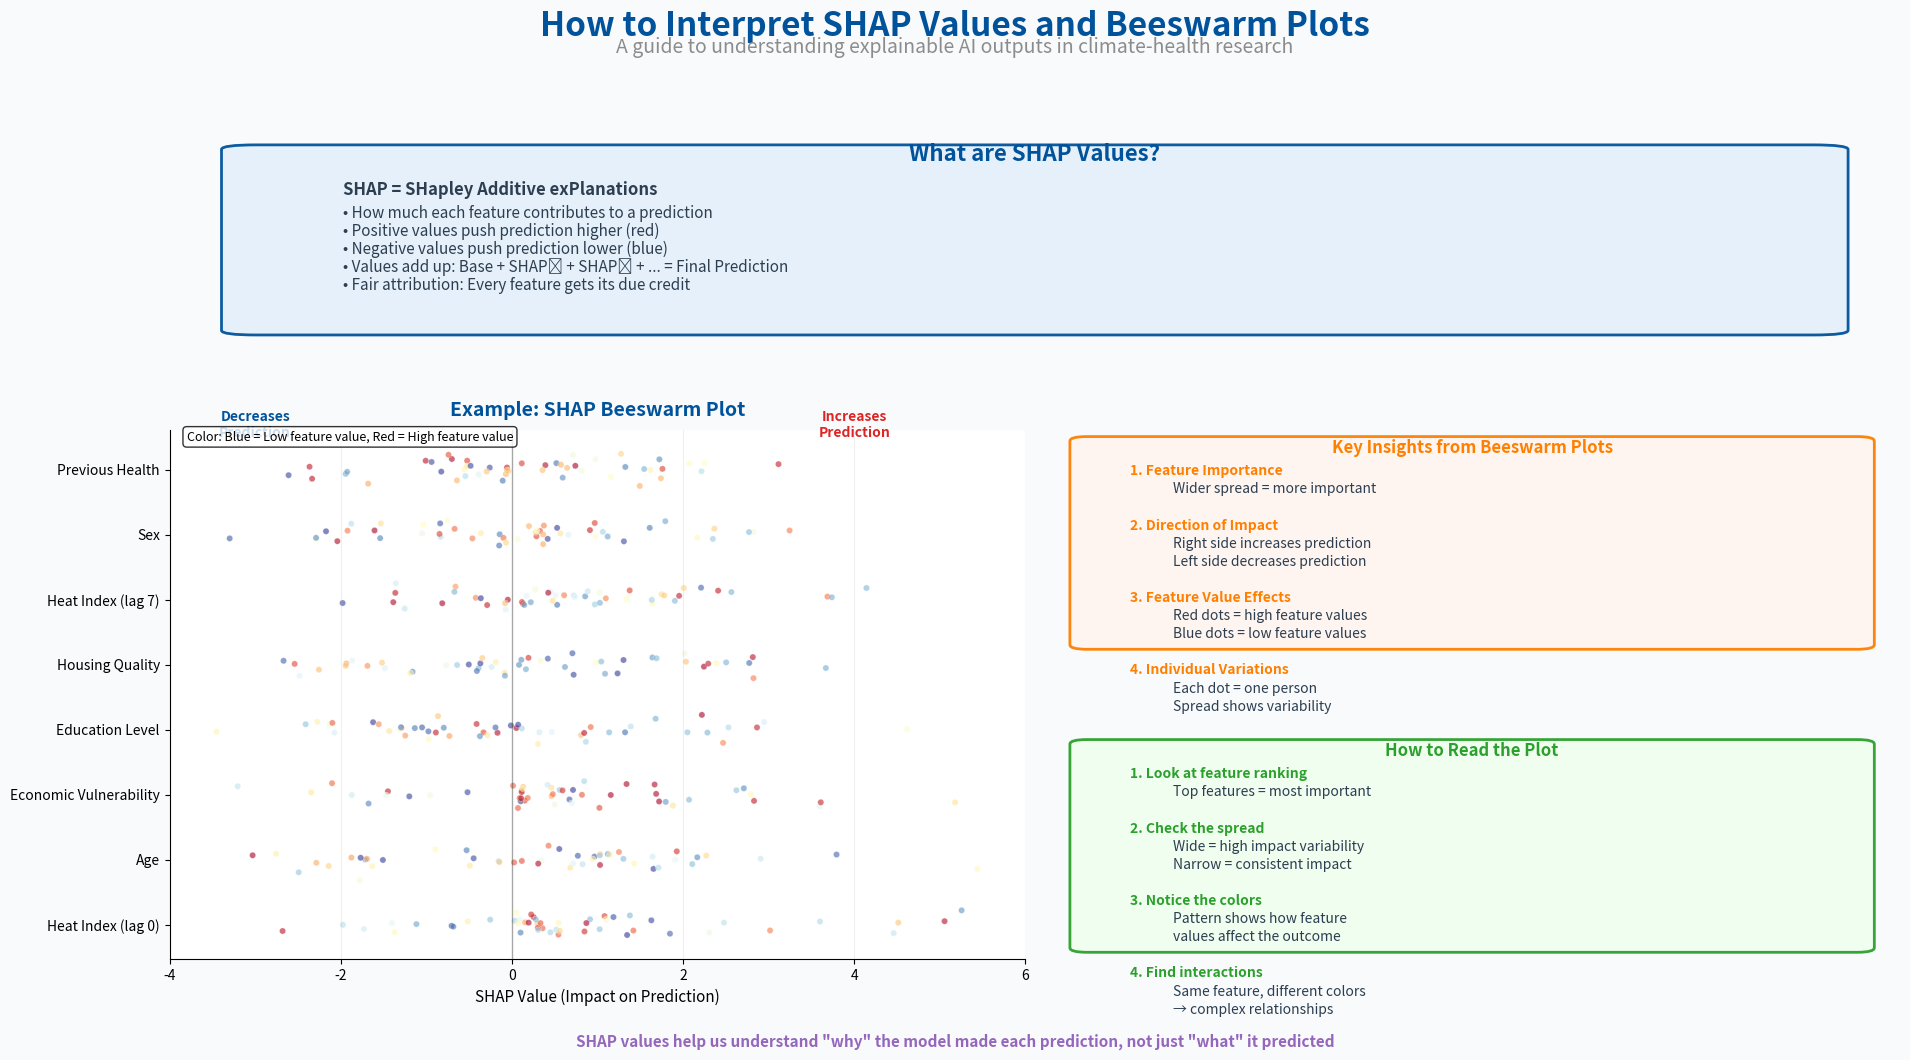

This chart was generated by the following Python code:
#!/usr/bin/env python3
"""
Create SHAP Interpretation Guide Slide
Educational slide explaining how to read beeswarm plots and understand SHAP values
"""

import matplotlib.pyplot as plt
import numpy as np
from matplotlib.patches import Rectangle, Circle, FancyBboxPatch
import matplotlib.patches as mpatches

# ENBEL color scheme
colors = {
    'blue': '#00539B',
    'orange': '#FF7F00', 
    'green': '#2CA02C',
    'red': '#DC2626',
    'purple': '#9467BD',
    'gray': '#8C8C8C',
    'lightblue': '#E6F0FA',
}

def create_shap_guide():
    """
    Create comprehensive SHAP interpretation guide
    """
    fig = plt.figure(figsize=(19.2, 10.8), dpi=100)
    fig.patch.set_facecolor('#F8FAFC')
    
    # Main title
    fig.suptitle('How to Interpret SHAP Values and Beeswarm Plots', 
                fontsize=24, weight='bold', y=0.98, color=colors['blue'])
    fig.text(0.5, 0.94, 'A guide to understanding explainable AI outputs in climate-health research',
            fontsize=14, ha='center', style='italic', color=colors['gray'])
    
    # Create layout
    ax_main = plt.subplot2grid((3, 4), (0, 0), colspan=4, rowspan=1)
    ax_beeswarm = plt.subplot2grid((3, 4), (1, 0), colspan=2, rowspan=2)
    ax_concepts = plt.subplot2grid((3, 4), (1, 2), colspan=2, rowspan=1)
    ax_reading = plt.subplot2grid((3, 4), (2, 2), colspan=2, rowspan=1)
    
    # === SHAP CONCEPTS SECTION ===
    ax_main.axis('off')
    
    # Background box for concepts
    concept_box = FancyBboxPatch((0.05, 0.1), 0.9, 0.8,
                                boxstyle="round,pad=0.02",
                                facecolor=colors['lightblue'], 
                                edgecolor=colors['blue'],
                                linewidth=2, alpha=0.95)
    ax_main.add_patch(concept_box)
    
    # Title
    ax_main.text(0.5, 0.85, 'What are SHAP Values?', fontsize=16, weight='bold',
                ha='center', color=colors['blue'], transform=ax_main.transAxes)
    
    # Concept explanations
    concepts = [
        ('SHAP = SHapley Additive exPlanations', 0.7, 12, 'bold'),
        ('• How much each feature contributes to a prediction', 0.6, 11, 'normal'),
        ('• Positive values push prediction higher (red)', 0.52, 11, 'normal'),
        ('• Negative values push prediction lower (blue)', 0.44, 11, 'normal'),
        ('• Values add up: Base + SHAP₁ + SHAP₂ + ... = Final Prediction', 0.36, 11, 'normal'),
        ('• Fair attribution: Every feature gets its due credit', 0.28, 11, 'normal')
    ]
    
    for text, y, size, weight in concepts:
        ax_main.text(0.1, y, text, fontsize=size, weight=weight,
                    color='#2c3e50', transform=ax_main.transAxes)
    
    # === BEESWARM PLOT EXAMPLE ===
    ax_beeswarm.set_title('Example: SHAP Beeswarm Plot', fontsize=14, weight='bold', 
                         color=colors['blue'], pad=10)
    
    # Simulate beeswarm plot data
    features = ['Heat Index (lag 0)', 'Age', 'Economic Vulnerability', 'Education Level', 
                'Housing Quality', 'Heat Index (lag 7)', 'Sex', 'Previous Health']
    n_points = 50
    
    np.random.seed(42)  # Reproducible
    
    for i, feature in enumerate(features):
        # Generate SHAP values for this feature
        if 'Heat' in feature:
            # Heat features: mostly positive impact
            shap_values = np.random.exponential(1.5, n_points) * np.random.choice([1, -1], n_points, p=[0.8, 0.2])
            feature_values = np.random.uniform(25, 45, n_points)  # Temperature range
        elif 'Age' in feature:
            # Age: mixed impact
            shap_values = np.random.normal(0, 2, n_points)
            feature_values = np.random.uniform(20, 80, n_points)
        elif 'Vulnerability' in feature:
            # Economic vulnerability: positive impact (bad)
            shap_values = np.random.exponential(1.2, n_points) * np.random.choice([1, -1], n_points, p=[0.9, 0.1])
            feature_values = np.random.uniform(0, 1, n_points)
        else:
            # Other features: mixed
            shap_values = np.random.normal(0, 1.5, n_points)
            feature_values = np.random.uniform(0, 1, n_points)
        
        # Add jitter for beeswarm effect
        y_positions = np.full(n_points, i) + np.random.normal(0, 0.1, n_points)
        
        # Color based on feature values (low=blue, high=red)
        colors_norm = (feature_values - feature_values.min()) / (feature_values.max() - feature_values.min())
        scatter_colors = plt.cm.RdYlBu_r(colors_norm)
        
        ax_beeswarm.scatter(shap_values, y_positions, c=scatter_colors, 
                          alpha=0.6, s=20, edgecolors='white', linewidth=0.3)
    
    # Formatting
    ax_beeswarm.set_yticks(range(len(features)))
    ax_beeswarm.set_yticklabels(features, fontsize=10)
    ax_beeswarm.set_xlabel('SHAP Value (Impact on Prediction)', fontsize=11)
    ax_beeswarm.axvline(x=0, color='black', linestyle='-', alpha=0.3, linewidth=1)
    ax_beeswarm.set_xlim(-4, 6)
    ax_beeswarm.spines['top'].set_visible(False)
    ax_beeswarm.spines['right'].set_visible(False)
    ax_beeswarm.grid(axis='x', alpha=0.2)
    
    # Add annotations
    ax_beeswarm.annotate('Increases\nPrediction', xy=(4, 7.5), fontsize=10, 
                        ha='center', color=colors['red'], weight='bold')
    ax_beeswarm.annotate('Decreases\nPrediction', xy=(-3, 7.5), fontsize=10,
                        ha='center', color=colors['blue'], weight='bold')
    
    # Add color bar explanation
    ax_beeswarm.text(0.02, 0.98, 'Color: Blue = Low feature value, Red = High feature value',
                    transform=ax_beeswarm.transAxes, fontsize=9, style='italic',
                    bbox=dict(boxstyle="round,pad=0.3", facecolor='white', alpha=0.8))
    
    # === KEY CONCEPTS BOX ===
    ax_concepts.axis('off')
    
    concepts_box = FancyBboxPatch((0.05, 0.05), 0.9, 0.9,
                                 boxstyle="round,pad=0.02",
                                 facecolor='#FFF5F0', 
                                 edgecolor=colors['orange'],
                                 linewidth=2, alpha=0.95)
    ax_concepts.add_patch(concepts_box)
    
    ax_concepts.text(0.5, 0.9, 'Key Insights from Beeswarm Plots', fontsize=12, weight='bold',
                    ha='center', color=colors['orange'], transform=ax_concepts.transAxes)
    
    insights = [
        '1. Feature Importance',
        '   Wider spread = more important',
        '',
        '2. Direction of Impact',
        '   Right side increases prediction',
        '   Left side decreases prediction',
        '',
        '3. Feature Value Effects',
        '   Red dots = high feature values',
        '   Blue dots = low feature values',
        '',
        '4. Individual Variations',
        '   Each dot = one person',
        '   Spread shows variability'
    ]
    
    y_pos = 0.8
    for insight in insights:
        if insight.startswith((' ', '\t')):
            # Indented text
            ax_concepts.text(0.15, y_pos, insight.strip(), fontsize=10,
                           color='#2c3e50', transform=ax_concepts.transAxes)
        elif insight == '':
            pass  # Skip empty lines
        else:
            # Main points
            ax_concepts.text(0.1, y_pos, insight, fontsize=10, weight='bold',
                           color=colors['orange'], transform=ax_concepts.transAxes)
        y_pos -= 0.08
    
    # === HOW TO READ BOX ===
    ax_reading.axis('off')
    
    reading_box = FancyBboxPatch((0.05, 0.05), 0.9, 0.9,
                                boxstyle="round,pad=0.02",
                                facecolor='#F0FFF0', 
                                edgecolor=colors['green'],
                                linewidth=2, alpha=0.95)
    ax_reading.add_patch(reading_box)
    
    ax_reading.text(0.5, 0.9, 'How to Read the Plot', fontsize=12, weight='bold',
                   ha='center', color=colors['green'], transform=ax_reading.transAxes)
    
    reading_steps = [
        '1. Look at feature ranking',
        '   Top features = most important',
        '',
        '2. Check the spread',
        '   Wide = high impact variability',
        '   Narrow = consistent impact',
        '',
        '3. Notice the colors',
        '   Pattern shows how feature',
        '   values affect the outcome',
        '',
        '4. Find interactions',
        '   Same feature, different colors',
        '   → complex relationships'
    ]
    
    y_pos = 0.8
    for step in reading_steps:
        if step.startswith((' ', '\t')):
            # Indented text
            ax_reading.text(0.15, y_pos, step.strip(), fontsize=10,
                          color='#2c3e50', transform=ax_reading.transAxes)
        elif step == '':
            pass  # Skip empty lines
        else:
            # Main points
            ax_reading.text(0.1, y_pos, step, fontsize=10, weight='bold',
                          color=colors['green'], transform=ax_reading.transAxes)
        y_pos -= 0.08
    
    # Add bottom note
    fig.text(0.5, 0.02, 'SHAP values help us understand "why" the model made each prediction, not just "what" it predicted',
            fontsize=11, ha='center', weight='bold', style='italic', color=colors['purple'])
    
    plt.tight_layout(rect=[0, 0.03, 1, 0.93])
    
    # Save
    plt.savefig('enbel_shap_interpretation_guide.svg', format='svg', bbox_inches='tight', dpi=150)
    plt.savefig('enbel_shap_interpretation_guide.png', format='png', bbox_inches='tight', dpi=150)
    print("SHAP interpretation guide saved as 'enbel_shap_interpretation_guide.svg' and '.png'")
    
    plt.show()

if __name__ == "__main__":
    create_shap_guide()